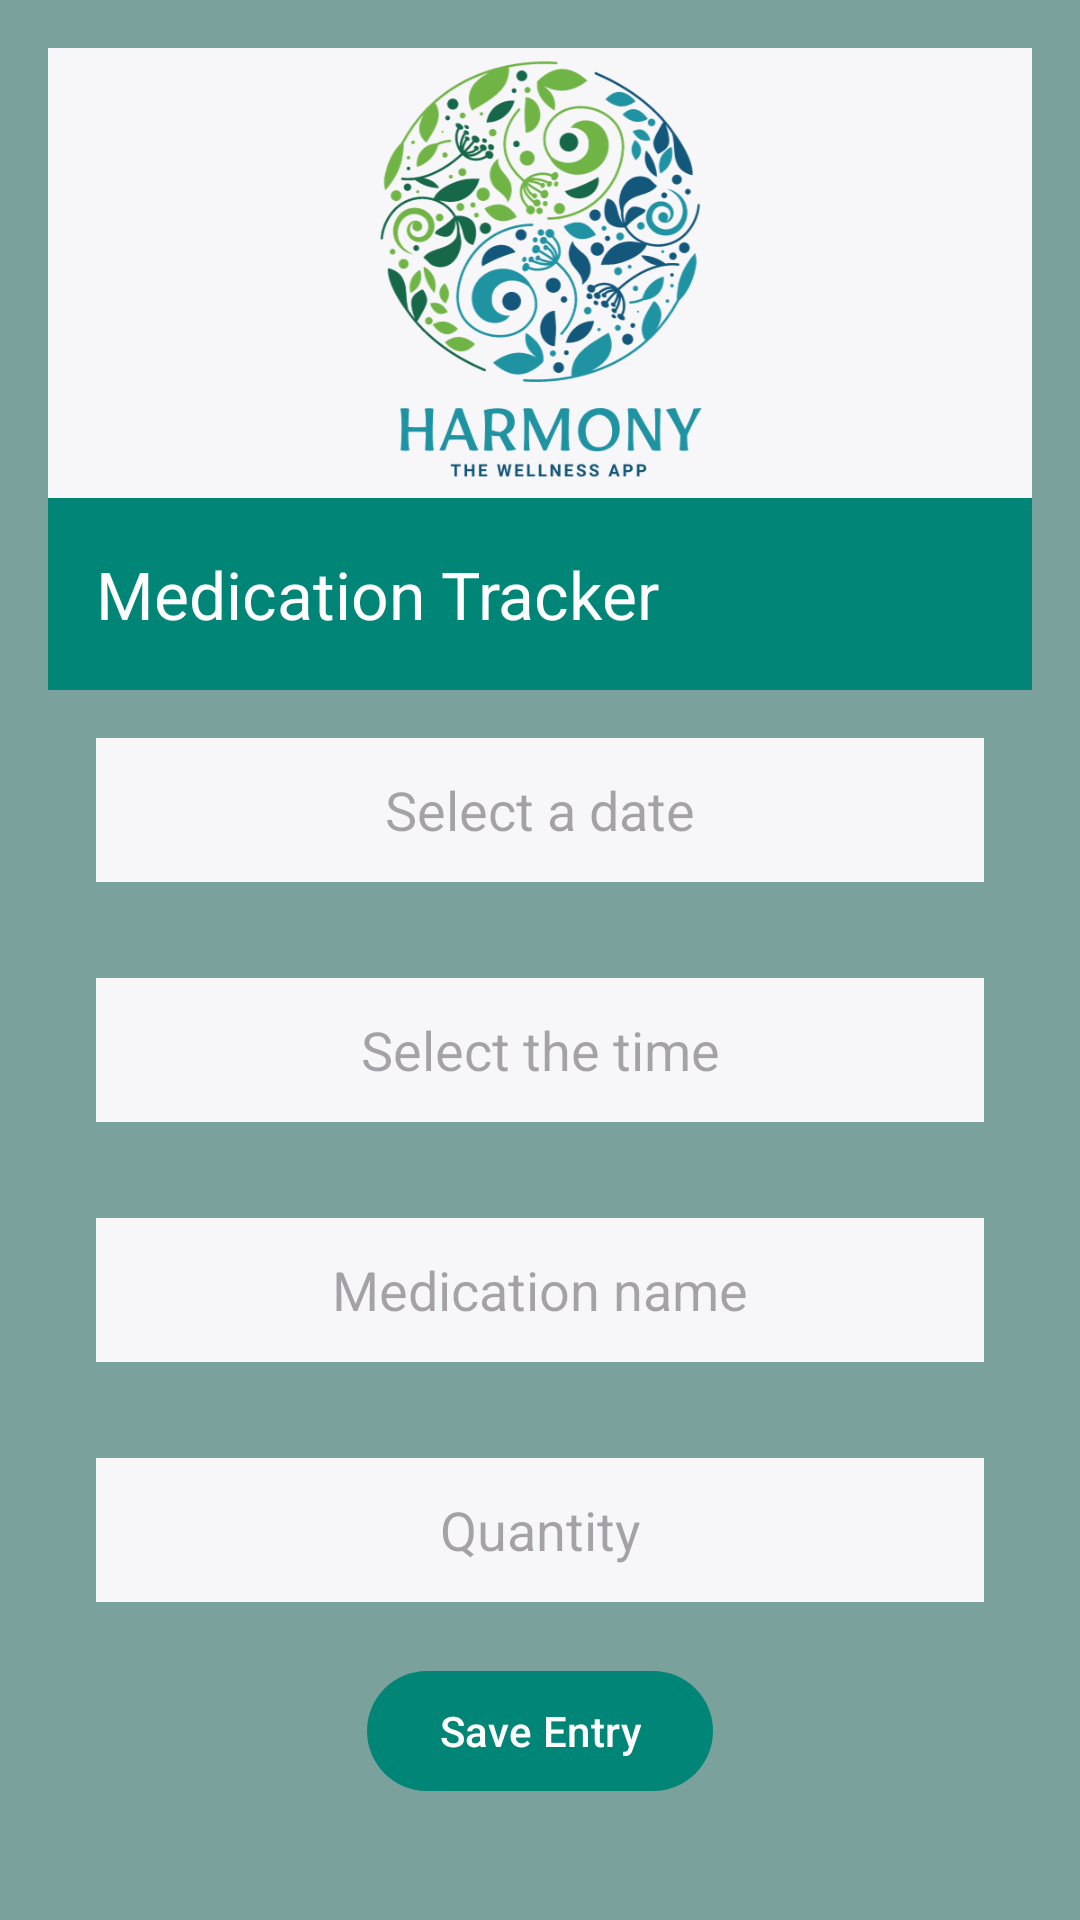

This screen was rendered from an Android layout file. Write that file and the resources it references.
<!-- AndroidManifest.xml: application theme Theme.HarmonyHub -->
<!-- res/layout/activity_medication.xml -->
<RelativeLayout xmlns:android="http://schemas.android.com/apk/res/android"
    xmlns:app="http://schemas.android.com/apk/res-auto"
    xmlns:tools="http://schemas.android.com/tools"
    android:layout_width="match_parent"
    android:layout_height="match_parent"
    android:background="@color/colorPrimaryLight"
    android:padding="16dp"
    tools:context="com.harmonyhub.Medication">

    <LinearLayout
        android:layout_width="match_parent"
        android:layout_height="150dp"
        android:background="@color/white"
        android:gravity="center"
        android:orientation="vertical">

        <ImageView
            android:id="@+id/imageView"
            android:layout_width="300dp"
            android:layout_height="match_parent"
            android:contentDescription="@string/logo_Image"
            app:srcCompat="@drawable/logo" />
    </LinearLayout>

    <ScrollView
        android:layout_width="match_parent"
        android:layout_height="match_parent">

        <LinearLayout
            android:layout_width="match_parent"
            android:layout_height="wrap_content"

            android:layout_marginTop="150dp"
            android:orientation="vertical">

            <com.google.android.material.appbar.MaterialToolbar
                android:id="@+id/medication_toolbar"
                android:layout_width="match_parent"
                android:layout_height="?attr/actionBarSize"
                android:background="?attr/colorPrimary"
                app:popupTheme="@style/ThemeOverlay.AppCompat.Light"
                app:title="Medication Tracker"
                app:titleTextColor="@android:color/white" />

            
            <com.google.android.material.textfield.TextInputEditText
                android:id="@+id/edit_text_med_date"
                android:layout_width="match_parent"
                android:layout_height="48dp"
                android:layout_margin="16dp"
                android:background="@color/white"
                android:clickable="true"
                android:focusable="false"
                android:gravity="center"
                android:hint="Select a date"
                android:importantForAutofill="no"
                android:inputType="date" />


            
            <com.google.android.material.textfield.TextInputEditText
                android:id="@+id/edit_text_time"
                android:layout_width="match_parent"
                android:layout_height="48dp"
                android:layout_margin="16dp"
                android:background="@color/white"
                android:clickable="true"
                android:focusable="false"
                android:gravity="center"
                android:hint="Select the time"
                android:importantForAutofill="no"
                android:inputType="date" />

            


            <com.google.android.material.textfield.TextInputEditText
                android:id="@+id/edit_medication_type"
                android:layout_width="match_parent"
                android:layout_height="48dp"
                android:layout_margin="16dp"
                android:background="@color/white"
                android:gravity="center"
                android:hint="Medication name"
                android:importantForAutofill="no"
                android:inputType="text" />

            

            <com.google.android.material.textfield.TextInputEditText
                android:id="@+id/edit_quantity"
                android:layout_width="match_parent"
                android:layout_height="48dp"
                android:layout_margin="16dp"
                android:background="@color/white"
                android:gravity="center"
                android:hint="Quantity"
                android:importantForAutofill="no"
                android:inputType="number" />


            
            <com.google.android.material.button.MaterialButton
                android:id="@+id/button_save_medication"
                android:layout_width="wrap_content"
                android:layout_height="wrap_content"
                android:layout_gravity="center"
                android:layout_marginTop="3dp"
                android:text="@string/save_medication" />
        </LinearLayout>
    </ScrollView>

</RelativeLayout>
<!-- resources referenced by this layout -->
<resources>
  <color name="colorPrimaryLight">#7BA19C</color>
  <color name="white">#f7f6f9</color>
  <!-- drawable logo: png bitmap (drawable, 119385 bytes) -->
  <string name="logo_Image">logo</string>
  <string name="save_medication">Save Entry</string>
  <style name="Theme.HarmonyHub" parent="Base.Theme.HarmonyHub" />
  <style name="Base.Theme.HarmonyHub" parent="Theme.Material3.DayNight.NoActionBar">
          
          <item name="colorPrimary">#008577</item>
          <item name="colorPrimaryVariant">#00574B</item>
          <item name="colorOnPrimary">#FFFFFF</item>
  
          
          <item name="colorSecondary">#449E77</item>
          <item name="colorSecondaryVariant">#059558</item>
          <item name="colorOnSecondary">#030404</item>
  
          <item name="background">@color/colorBeige</item>
  
  
          
          <item name="android:statusBarColor">?attr/colorPrimaryVariant</item>
          
      </style>
  <color name="colorBeige">#B6B4AB</color>
</resources>
